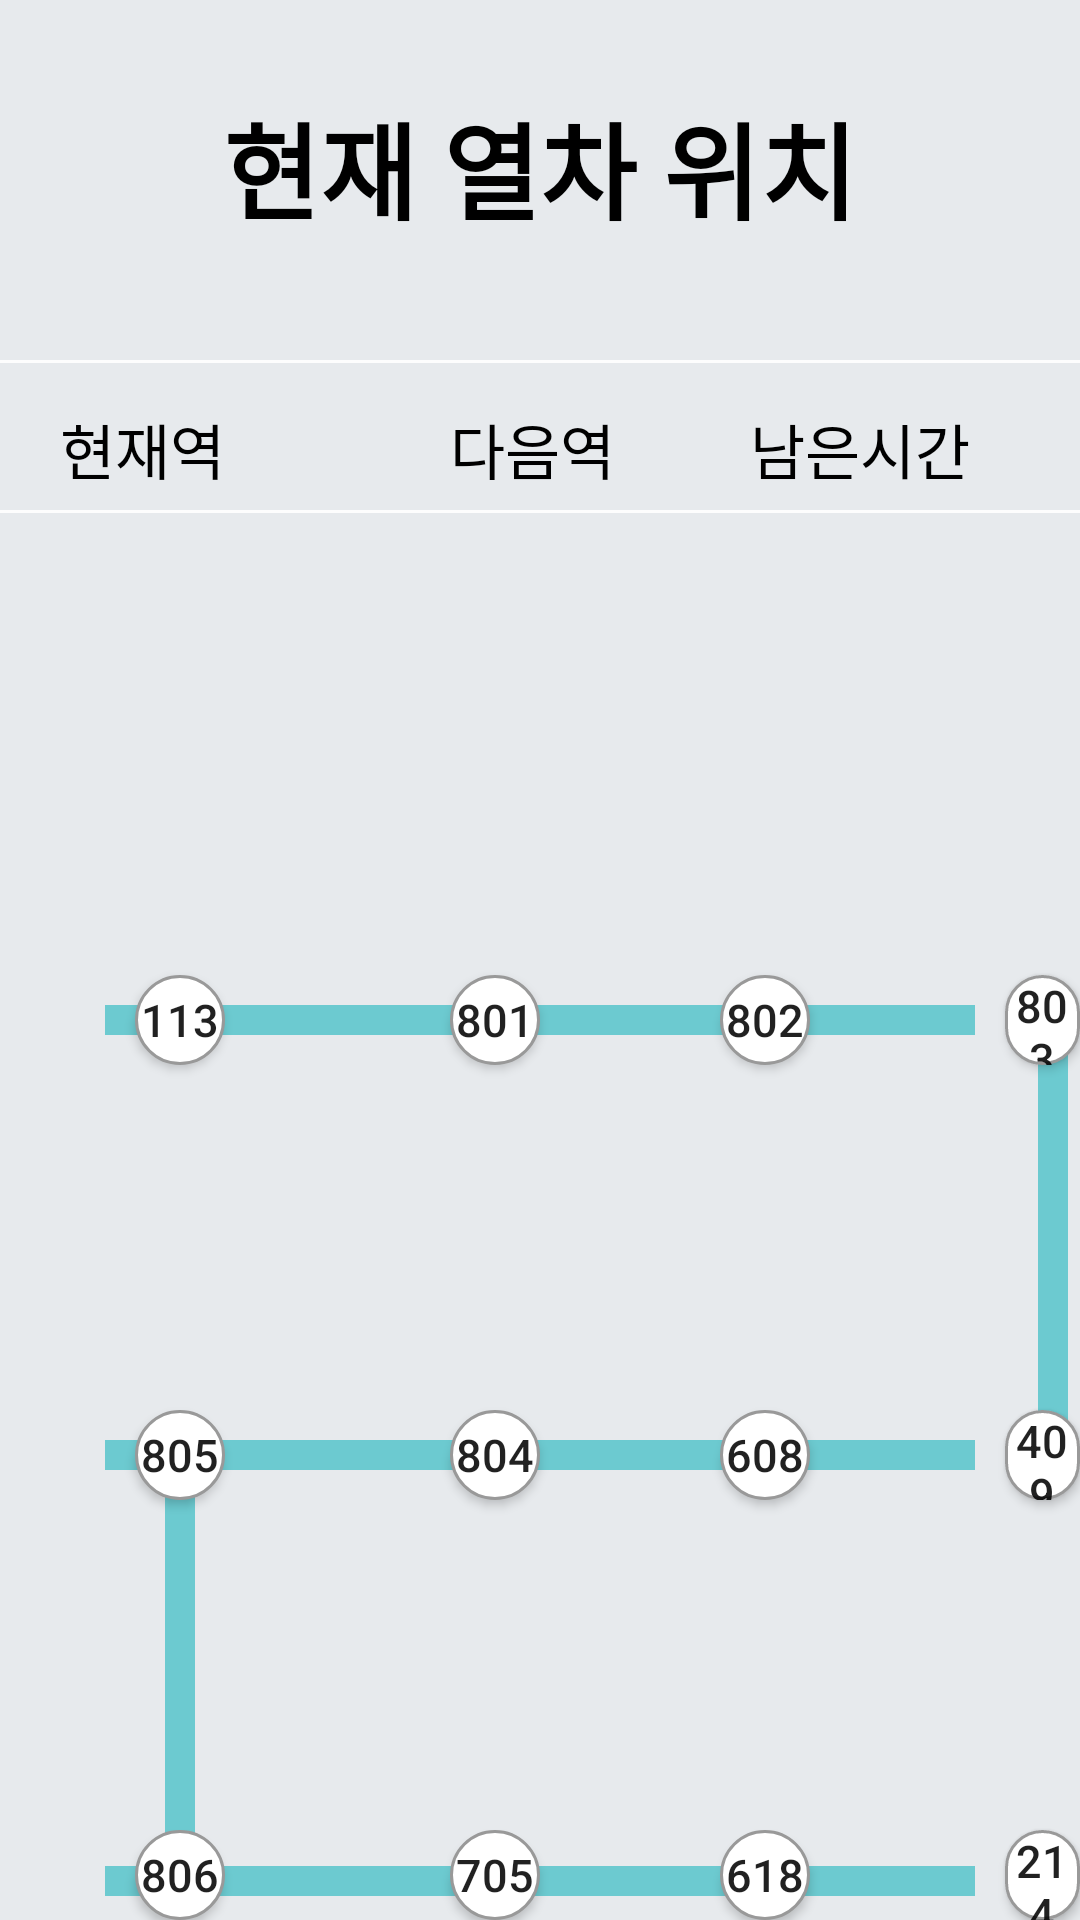

Here is an Android app screen rendered from its layout file. Give the layout XML and the strings, colors and styles it references.
<!-- AndroidManifest.xml: application theme AppTheme -->
<!-- res/layout/activity_line8.xml -->
<?xml version="1.0" encoding="utf-8"?>
<RelativeLayout xmlns:android="http://schemas.android.com/apk/res/android"
    xmlns:app="http://schemas.android.com/apk/res-auto"
    xmlns:tools="http://schemas.android.com/tools"
    android:layout_width="match_parent"
    android:layout_height="match_parent"
    android:background="@color/colorGray"
    tools:context=".MainActivity">

    <TextView
        android:id="@+id/nav_location_title"
        android:layout_width="wrap_content"
        android:layout_height="wrap_content"
        android:layout_alignParentTop="true"
        android:layout_centerHorizontal="true"
        android:layout_marginTop="30dp"
        android:textColor="#000"
        android:text="현재 열차 위치"
        android:textSize="35dp"
        android:textStyle="bold" />
    <LinearLayout
        android:layout_width="match_parent"
        android:layout_height="1dp"
        android:layout_alignParentTop="true"
        android:layout_marginTop="120dp"
        android:background="#FDFDFD" />
    <LinearLayout
        android:layout_width="match_parent"
        android:layout_height="1dp"
        android:layout_alignParentTop="true"
        android:layout_marginTop="170dp"
        android:background="#FDFDFD" />
    <RelativeLayout
        android:layout_width="match_parent"
        android:orientation="horizontal"
        android:layout_height="50dp"
        android:layout_alignParentTop="true"
        android:layout_marginTop="120dp">
        <TextView
            android:layout_width="80dp"
            android:layout_height="50dp"
            android:layout_marginLeft="20dp"
            android:layout_marginTop="15dp"
            android:textColor="#000"
            android:text="현재역"
            android:textSize="20dp" />

        <TextView
            android:layout_width="80dp"
            android:layout_height="50dp"
            android:textColor="#000"
            android:text="다음역"
            android:textSize="20dp"
            android:layout_marginLeft="150dp"
            android:layout_marginTop="15dp"/>
        <TextView
            android:layout_width="80dp"
            android:layout_height="50dp"
            android:text="남은시간"
            android:textColor="#000"
            android:textSize="20dp"
            android:layout_alignParentRight="true"
            android:layout_marginRight="30dp"
            android:layout_marginTop="15dp"/>
    </RelativeLayout>
    <RelativeLayout
        android:layout_width="match_parent"
        android:orientation="horizontal"
        android:layout_height="50dp"
        android:layout_alignParentTop="true"
        android:layout_marginTop="175dp">
        <TextView
            android:id="@+id/line8_cur"
            android:layout_width="80dp"
            android:layout_height="50dp"
            android:layout_marginLeft="25dp"
            android:layout_marginTop="15dp"
            android:textSize="20dp" />

        <TextView
            android:id="@+id/line8_next"
            android:layout_width="80dp"
            android:layout_height="50dp"
            android:textSize="20dp"
            android:layout_marginLeft="150dp"
            android:layout_marginTop="15dp"/>
        <TextView
            android:id="@+id/line8_rem"
            android:layout_width="120dp"
            android:layout_height="50dp"
            android:textSize="20dp"
            android:layout_alignParentRight="true"
            android:layout_marginRight="10dp"
            android:layout_marginTop="15dp"/>
    </RelativeLayout>


    
    <RelativeLayout
        android:layout_width="match_parent"
        android:layout_height="350dp"
        android:layout_marginTop="300dp">

        <Button
            android:id="@+id/station113_8"
            android:layout_width="30dp"
            android:layout_height="30dp"
            android:layout_marginStart="45dp"
            android:layout_marginTop="25dp"
            android:background="@drawable/stationbutton"
            android:text="113"
            android:textSize="15dp" />

        <Button
            android:id="@+id/station801"
            android:layout_width="30dp"
            android:layout_height="30dp"
            android:layout_marginStart="150dp"
            android:layout_marginTop="25dp"
            android:background="@drawable/stationbutton"
            android:text="801"
            android:textSize="15dp" />

        <Button
            android:id="@+id/station802"
            android:layout_width="30dp"
            android:layout_height="30dp"
            android:layout_marginStart="240dp"
            android:layout_marginTop="25dp"
            android:background="@drawable/stationbutton"
            android:text="802"
            android:textSize="15dp" />

        <Button
            android:id="@+id/station803"
            android:layout_width="30dp"
            android:layout_height="30dp"
            android:layout_marginStart="335dp"
            android:layout_marginTop="25dp"
            android:background="@drawable/stationbutton"
            android:text="803"
            android:textSize="15dp" />

        <Button
            android:id="@+id/station409_8"
            android:layout_width="30dp"
            android:layout_height="30dp"
            android:layout_marginStart="335dp"
            android:layout_marginTop="170dp"
            android:background="@drawable/stationbutton"
            android:text="409"
            android:textSize="15dp" />

        <Button
            android:id="@+id/station608_8"
            android:layout_width="30dp"
            android:layout_height="30dp"
            android:layout_marginStart="240dp"
            android:layout_marginTop="170dp"
            android:background="@drawable/stationbutton"
            android:text="608"
            android:textSize="15dp" />

        <Button
            android:id="@+id/station804"
            android:layout_width="30dp"
            android:layout_height="30dp"
            android:layout_marginStart="150dp"
            android:layout_marginTop="170dp"
            android:background="@drawable/stationbutton"
            android:text="804"
            android:textSize="15dp" />

        <Button
            android:id="@+id/station805"
            android:layout_width="30dp"
            android:layout_height="30dp"
            android:layout_marginStart="45dp"
            android:layout_marginTop="170dp"
            android:background="@drawable/stationbutton"
            android:text="805"
            android:textSize="15dp" />



        <Button
            android:id="@+id/station806"
            android:layout_width="30dp"
            android:layout_height="30dp"
            android:layout_marginStart="45dp"
            android:layout_marginTop="310dp"
            android:background="@drawable/stationbutton"
            android:text="806"
            android:textSize="15dp" />

        <Button
            android:id="@+id/station705_8"
            android:layout_width="30dp"
            android:layout_height="30dp"
            android:layout_marginStart="150dp"
            android:layout_marginTop="310dp"
            android:background="@drawable/stationbutton"
            android:text="705"
            android:textSize="15dp" />

        <Button
            android:id="@+id/station618_8"
            android:layout_width="30dp"
            android:layout_height="30dp"
            android:layout_marginStart="240dp"
            android:layout_marginTop="310dp"
            android:background="@drawable/stationbutton"
            android:text="618"
            android:textSize="15dp" />

        <Button
            android:id="@+id/station214_8"
            android:layout_width="30dp"
            android:layout_height="30dp"
            android:layout_marginStart="335dp"
            android:layout_marginTop="310dp"
            android:background="@drawable/stationbutton"
            android:text="214"
            android:textSize="15dp" />

        <View
            android:id="@+id/position_line8"
            android:layout_width="300dp"
            android:layout_height="10dp"
            android:layout_centerHorizontal="true"
            android:layout_marginStart="70dp"
            android:layout_marginTop="35dp"
            android:background="#6ccad0" />

        <View
            android:id="@+id/position_line8_1"
            android:layout_width="10dp"
            android:layout_height="155dp"
            android:layout_marginStart="346dp"
            android:layout_marginTop="35dp"
            android:background="#6ccad0" />

        <View
            android:id="@+id/position_line8_2"
            android:layout_width="300dp"
            android:layout_height="10dp"
            android:layout_centerHorizontal="true"
            android:layout_marginStart="70dp"
            android:layout_marginTop="180dp"
            android:background="#6ccad0" />

        <View
            android:id="@+id/position_line8_3"
            android:layout_width="10dp"
            android:layout_height="150dp"
            android:layout_marginStart="55dp"
            android:layout_marginTop="180dp"
            android:background="#6ccad0" />

        <View
            android:id="@+id/position_line8_4"
            android:layout_width="300dp"
            android:layout_height="10dp"
            android:layout_centerHorizontal="true"
            android:layout_marginStart="70dp"
            android:layout_marginTop="322dp"
            android:background="#6ccad0" />



    </RelativeLayout>
    


</RelativeLayout>
<!-- resources referenced by this layout -->
<resources>
  <color name="colorGray">#E7EAED</color>
  <!-- drawable stationbutton (drawable-v24) -->
  <?xml version="1.0" encoding="utf-8"?>
  <shape xmlns:android="http://schemas.android.com/apk/res/android" android:shape="rectangle" >
  
      <corners
          android:radius="100dp"
          />
  
      <solid
          android:color="#FFFFFF"
          />
  
      <padding
  
          android:left="0dp"
          android:top="0dp"
          android:right="0dp"
          android:bottom="0dp"
          />
  
      <size
          android:width="30dp"
          android:height="30dp"
          />
      <stroke
          android:color="#999"
          android:width="1dp"
          />
  
  
  </shape>
  <style name="AppTheme" parent="Theme.AppCompat.Light.NoActionBar">
          <item name="windowNoTitle">true</item>
          
          <item name="colorPrimary">@color/colorPrimary</item>
          <item name="colorPrimaryDark">#C8DEE8</item>
          <item name="colorAccent">@color/colorAccent</item>
      </style>
  <color name="colorPrimary">#6200EE</color>
  <color name="colorAccent">#03DAC5</color>
</resources>
